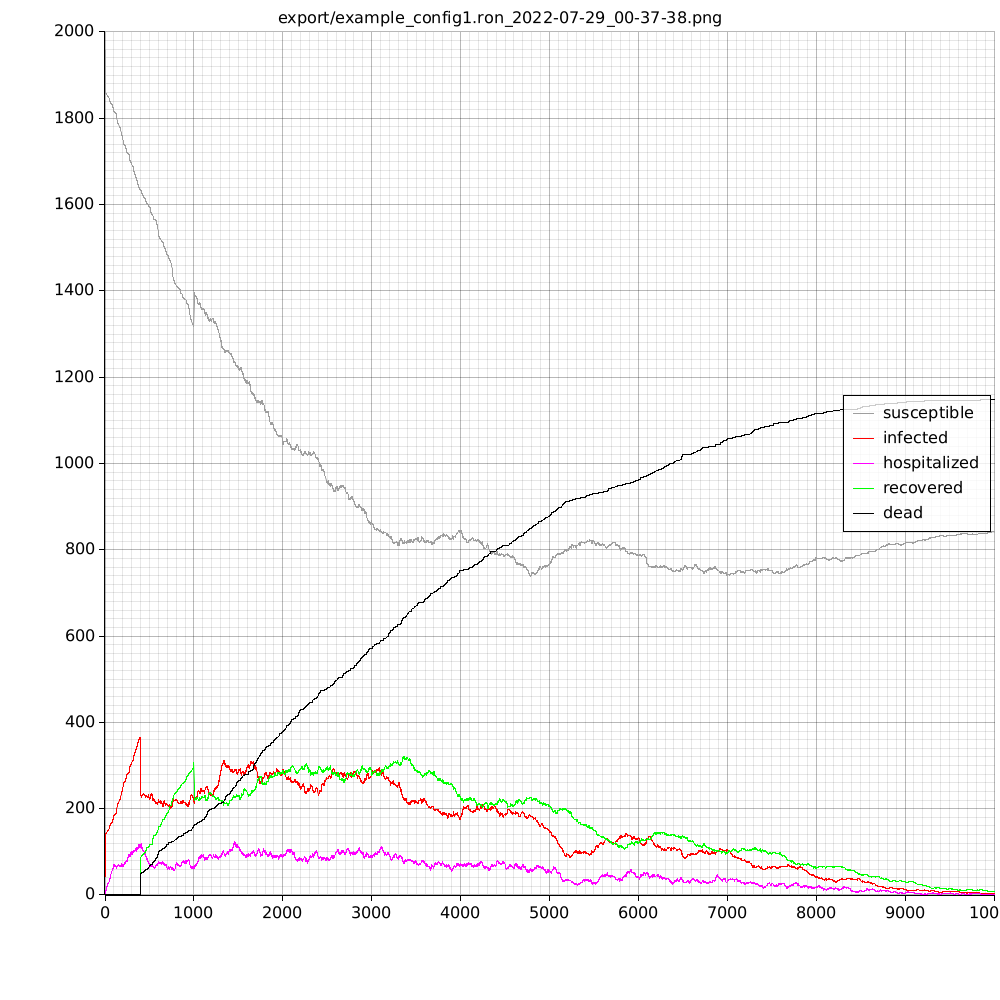

The data file committed next to this chart (first rows):
time, susceptible, infected, hospital, recovered, dead
0, 1957, 43, 0, 0, 0
1, 1904, 96, 1, 0, 0
2, 1876, 124, 1, 0, 0
3, 1865, 135, 2, 0, 0
4, 1862, 138, 3, 0, 0
5, 1860, 140, 4, 0, 0
6, 1857, 143, 5, 0, 0
7, 1857, 143, 6, 0, 0
8, 1857, 143, 7, 0, 0
9, 1857, 143, 9, 0, 0
10, 1857, 143, 9, 0, 0
11, 1857, 143, 11, 0, 0
12, 1857, 143, 11, 0, 0
13, 1857, 143, 11, 0, 0
14, 1857, 143, 11, 0, 0
15, 1857, 143, 12, 0, 0
16, 1857, 143, 13, 0, 0
17, 1857, 143, 13, 0, 0
18, 1856, 144, 13, 0, 0
19, 1854, 146, 14, 0, 0
20, 1854, 146, 15, 0, 0
21, 1854, 146, 17, 0, 0
22, 1854, 146, 19, 0, 0
23, 1853, 147, 19, 0, 0
24, 1853, 147, 21, 0, 0
25, 1853, 147, 22, 0, 0
26, 1853, 147, 24, 0, 0
27, 1853, 147, 25, 0, 0
28, 1853, 147, 25, 0, 0
29, 1853, 147, 25, 0, 0
30, 1853, 147, 25, 0, 0
31, 1852, 148, 25, 0, 0
32, 1852, 148, 25, 0, 0
33, 1851, 149, 26, 0, 0
34, 1851, 149, 26, 0, 0
35, 1849, 151, 26, 0, 0
36, 1849, 151, 27, 0, 0
37, 1849, 151, 28, 0, 0
38, 1849, 151, 28, 0, 0
39, 1849, 151, 28, 0, 0
40, 1849, 151, 29, 0, 0
41, 1849, 151, 29, 0, 0
42, 1849, 151, 29, 0, 0
43, 1849, 151, 29, 0, 0
44, 1849, 151, 30, 0, 0
45, 1846, 154, 31, 0, 0
46, 1845, 155, 31, 0, 0
47, 1845, 155, 31, 0, 0
48, 1845, 155, 31, 0, 0
49, 1845, 155, 32, 0, 0
50, 1844, 156, 33, 0, 0
51, 1842, 158, 33, 0, 0
52, 1842, 158, 34, 0, 0
53, 1842, 158, 36, 0, 0
54, 1842, 158, 36, 0, 0
55, 1840, 160, 37, 0, 0
56, 1838, 162, 38, 0, 0
57, 1838, 162, 39, 0, 0
58, 1838, 162, 39, 0, 0
59, 1838, 162, 42, 0, 0
... 9,941 more rows
